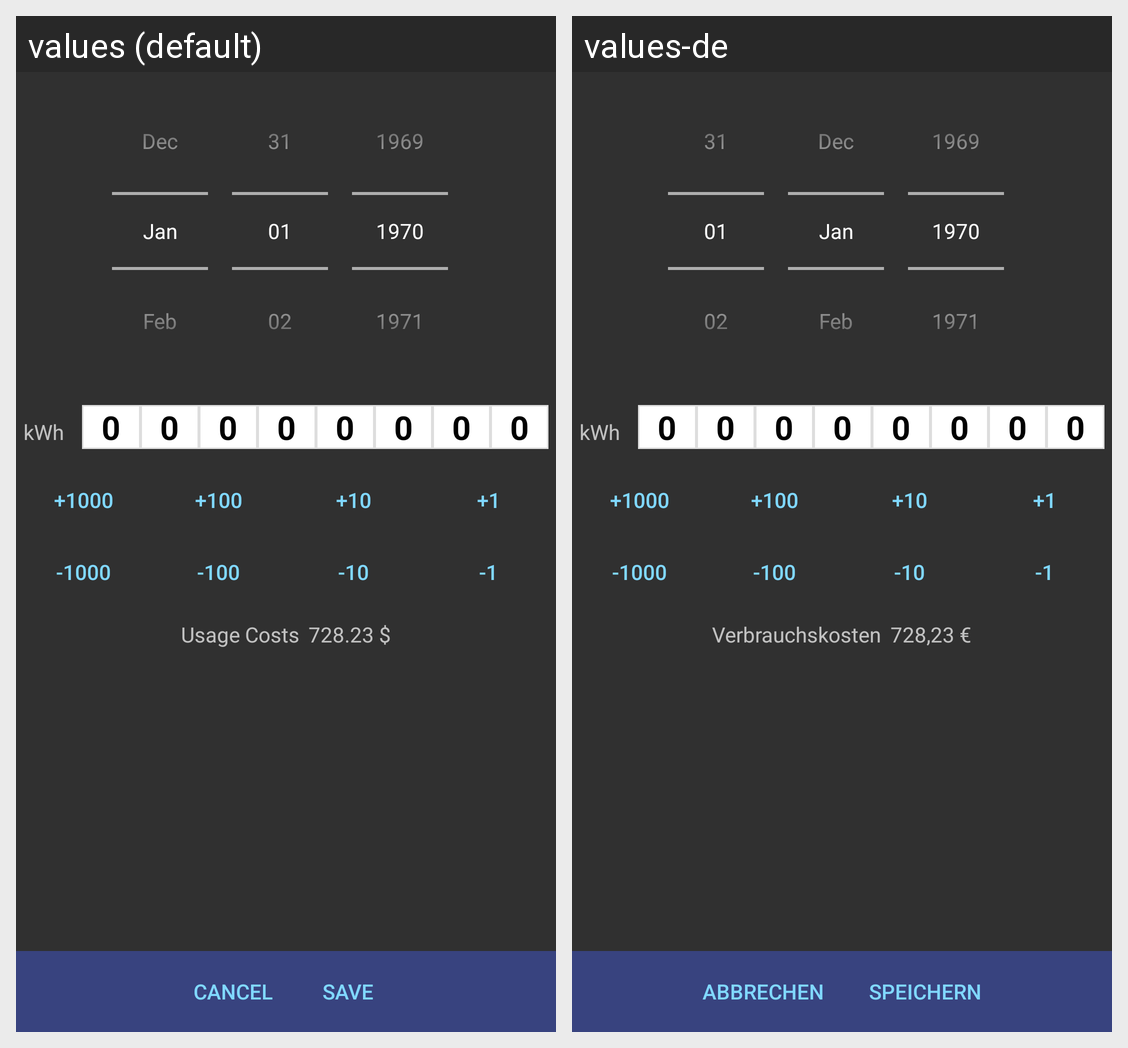

Here is an Android app screen in its default locale and in the app's own translations. Write out the translated-string differences for the strings that appear on this screen.
Android screen res/layout/reading.xml rendered under 2 locales, left to right: values (default), values-de. Device: Nexus 5 (rendered at 1080×1920; each locale shown at half size, 540×960, under a caption strip naming it); theme AppTheme.
Strings drawn on this screen, with the default value and each locale's value (text and hints the layout hard-codes, and strings that could not be matched under every locale, appear in the picture but are not listed):

cancel
  values: Cancel
  values-de: Abbrechen

save
  values: Save
  values-de: Speichern

sample_unit
  values: kWh
  values-de: kWh

zero
  values: 0
  values-de: 0  [not translated; the default value is used]

plus_1000
  values: +1000
  values-de: +1000

plus_100
  values: +100
  values-de: +100

plus_10
  values: +10
  values-de: +10

plus_1
  values: +1
  values-de: +1

minus_1000
  values: -1000
  values-de: -1000

minus_100
  values: -100
  values-de: -100

minus_10
  values: -10
  values-de: -10

minus_1
  values: -1
  values-de: -1

costs
  values: Usage Costs
  values-de: Verbrauchskosten

sample_costs
  values: 728.23 $
  values-de: 728,23 €
